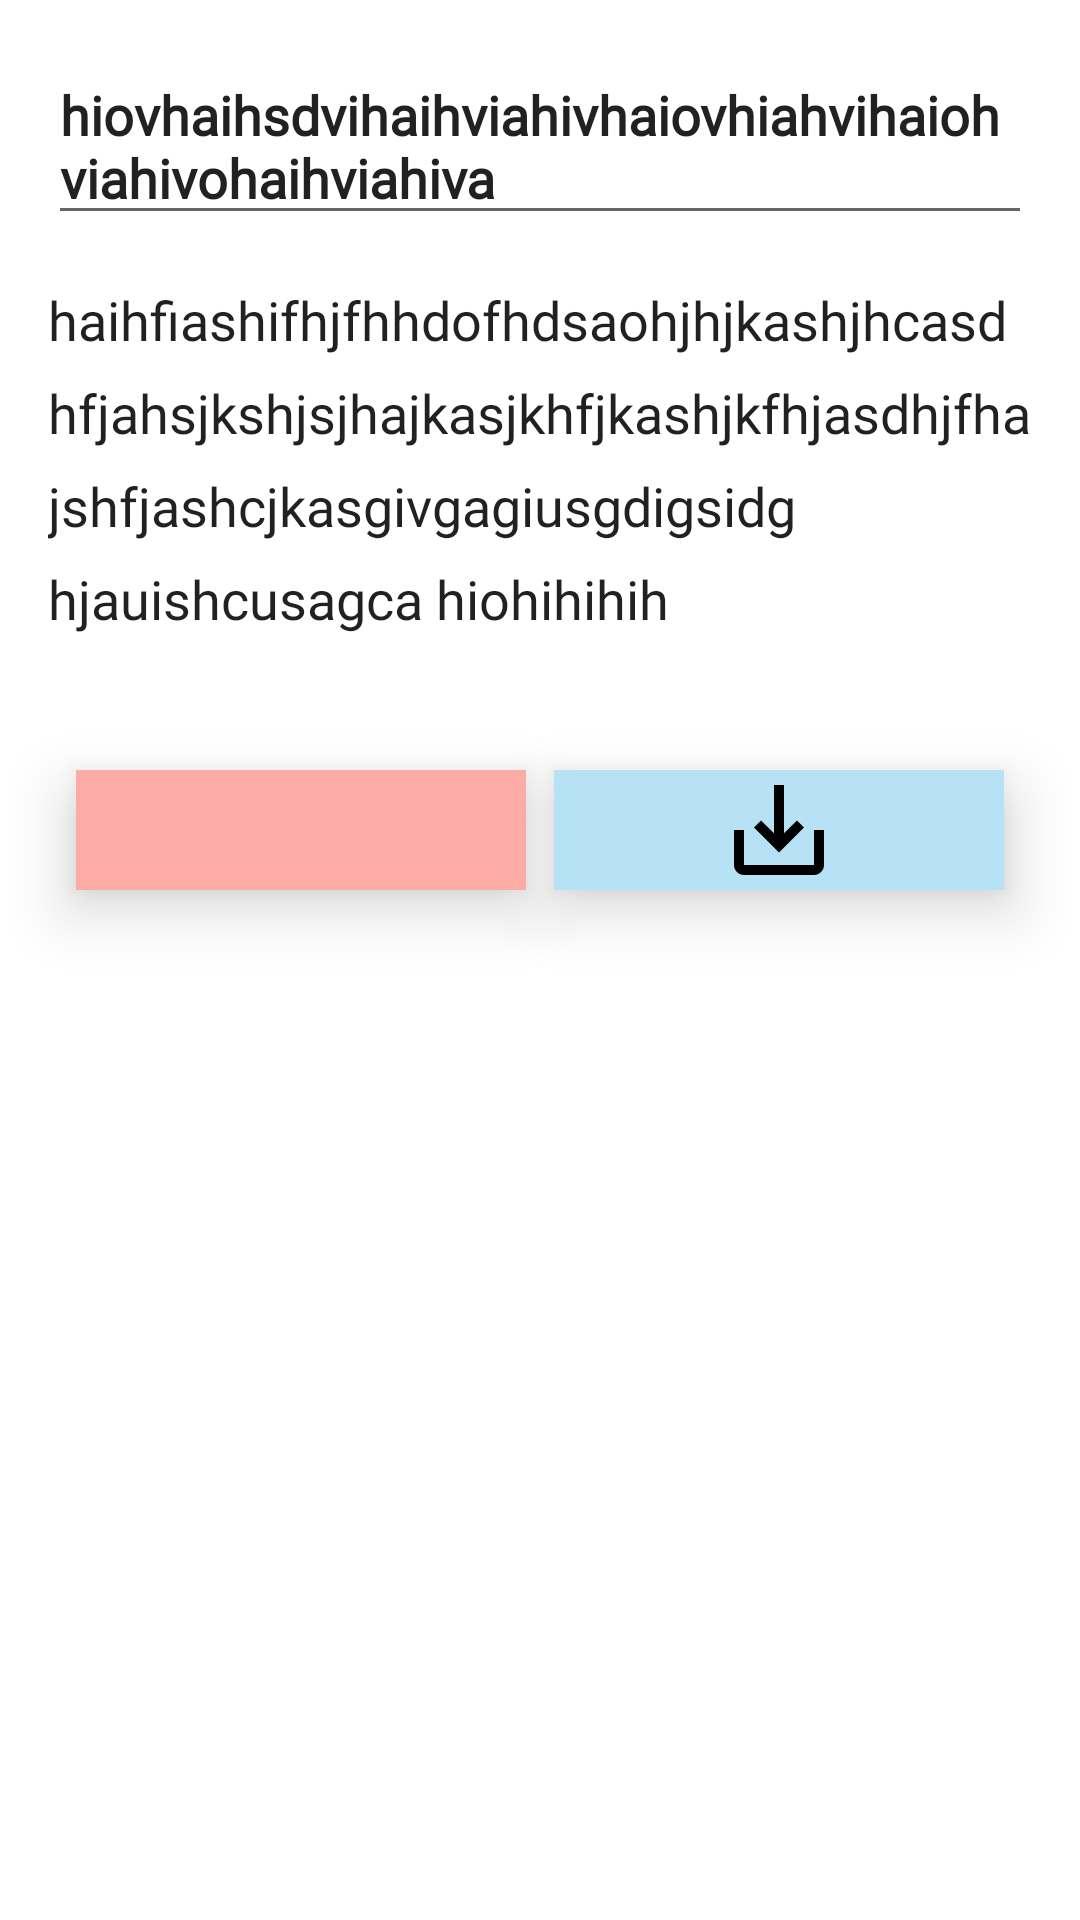

Produce the Android XML layout that renders to this screen, including the resource entries it uses.
<!-- AndroidManifest.xml: application theme Theme.NoteIdeas -->
<!-- res/layout/activity_details.xml -->
<?xml version="1.0" encoding="utf-8"?>
<ScrollView xmlns:android="http://schemas.android.com/apk/res/android"
    xmlns:app="http://schemas.android.com/apk/res-auto"
    xmlns:tools="http://schemas.android.com/tools"
    android:layout_width="match_parent"
    android:layout_height="match_parent"
    android:contentDescription="@string/scroll"
    android:fillViewport="true"
    tools:context=".Activity.DetailsNote">

    <androidx.constraintlayout.widget.ConstraintLayout
        android:layout_width="match_parent"
        android:layout_height="wrap_content"
        android:background="@color/white">

        <EditText
            android:id="@+id/title_details"
            android:layout_width="0dp"
            android:layout_height="wrap_content"
            android:layout_marginStart="16dp"
            android:layout_marginTop="16dp"
            android:layout_marginEnd="16dp"
            android:ems="10"
            android:fontFamily="@font/adamina"
            android:hint="@string/hint_title"
            android:inputType="textMultiLine"
            android:text="hiovhaihsdvihaihviahivhaiovhiahvihaiohviahivohaihviahiva"
            android:textStyle="bold"
            app:layout_constraintEnd_toEndOf="parent"
            app:layout_constraintStart_toStartOf="parent"
            app:layout_constraintTop_toTopOf="parent" />

        <EditText
            android:id="@+id/text_details"
            android:layout_width="0dp"
            android:layout_height="wrap_content"
            android:layout_marginStart="16dp"
            android:layout_marginTop="16dp"
            android:layout_marginEnd="16dp"
            android:autoText="false"
            android:background="@color/white"
            android:ems="10"
            android:fontFamily="@font/adamina"
            android:freezesText="false"
            android:gravity="start|top"
            android:hint="@string/hint_text"
            android:inputType="textMultiLine"
            android:lineSpacingExtra="10sp"
            android:nestedScrollingEnabled="false"
            android:singleLine="false"
            android:text="haihfiashifhjfhhdofhdsaohjhjkashjhcasdhfjahsjkshjsjhajkasjkhfjkashjkfhjasdhjfhajshfjashcjkasgivgagiusgdigsidg hjauishcusagca hiohihihih"
            app:layout_constraintEnd_toEndOf="parent"
            app:layout_constraintStart_toStartOf="parent"
            app:layout_constraintTop_toBottomOf="@+id/title_details" />

        <ImageView
            android:id="@+id/image_save"
            android:layout_width="150dp"
            android:layout_height="40dp"
            android:layout_marginTop="45dp"
            android:layout_marginEnd="16dp"
            android:background="@color/light_blue"
            android:elevation="12dp"
            app:layout_constraintEnd_toEndOf="parent"
            app:layout_constraintStart_toEndOf="@+id/kill_button"
            app:layout_constraintTop_toBottomOf="@+id/text_details"
            app:srcCompat="@drawable/baseline_save_alt_36" />

        <ImageView
            android:id="@+id/kill_button"
            android:layout_width="150dp"
            android:layout_height="40dp"
            android:layout_marginStart="16dp"
            android:layout_marginTop="45dp"
            android:background="@color/mylightread"
            android:elevation="12dp"
            android:scaleType="fitCenter"
            app:layout_constraintEnd_toStartOf="@+id/image_save"
            app:layout_constraintStart_toStartOf="parent"
            app:layout_constraintTop_toBottomOf="@+id/text_details"
            app:srcCompat="@drawable/baseline_delete_36" />

    </androidx.constraintlayout.widget.ConstraintLayout>
</ScrollView>
<!-- resources referenced by this layout -->
<resources>
  <color name="light_blue">#B7E2F5</color>
  <color name="mylightread">#FDABA5</color>
  <color name="white">#FFFFFFFF</color>
  <!-- drawable baseline_save_alt_36 (drawable) -->
  <vector android:height="3636dp" android:tint="#000000"
      android:viewportHeight="24" android:viewportWidth="24"
      android:width="3636dp" xmlns:android="http://schemas.android.com/apk/res/android">
      <path android:fillColor="@android:color/white" android:pathData="M19,12v7L5,19v-7L3,12v7c0,1.1 0.9,2 2,2h14c1.1,0 2,-0.9 2,-2v-7h-2zM13,12.67l2.59,-2.58L17,11.5l-5,5 -5,-5 1.41,-1.41L11,12.67L11,3h2z"/>
  </vector>
  <string name="hint_text">Escreva sua anotação</string>
  <string name="hint_title">Titulo</string>
  <string name="scroll">scroll</string>
  <style name="Theme.NoteIdeas" parent="Theme.MaterialComponents.DayNight.DarkActionBar">
          
          <item name="colorPrimary">@color/light_blue</item>
          <item name="colorPrimaryVariant">@color/purple_700</item>
          <item name="colorOnPrimary">@color/white</item>
          
          <item name="colorSecondary">@color/teal_200</item>
          <item name="colorSecondaryVariant">@color/teal_700</item>
          <item name="colorOnSecondary">@color/black</item>
          
          <item name="android:statusBarColor">?attr/colorPrimaryVariant</item>
          
      </style>
  <color name="purple_700">#FF3700B3</color>
  <color name="teal_200">#FF03DAC5</color>
  <color name="teal_700">#FF018786</color>
  <color name="black">#FF000000</color>
</resources>
